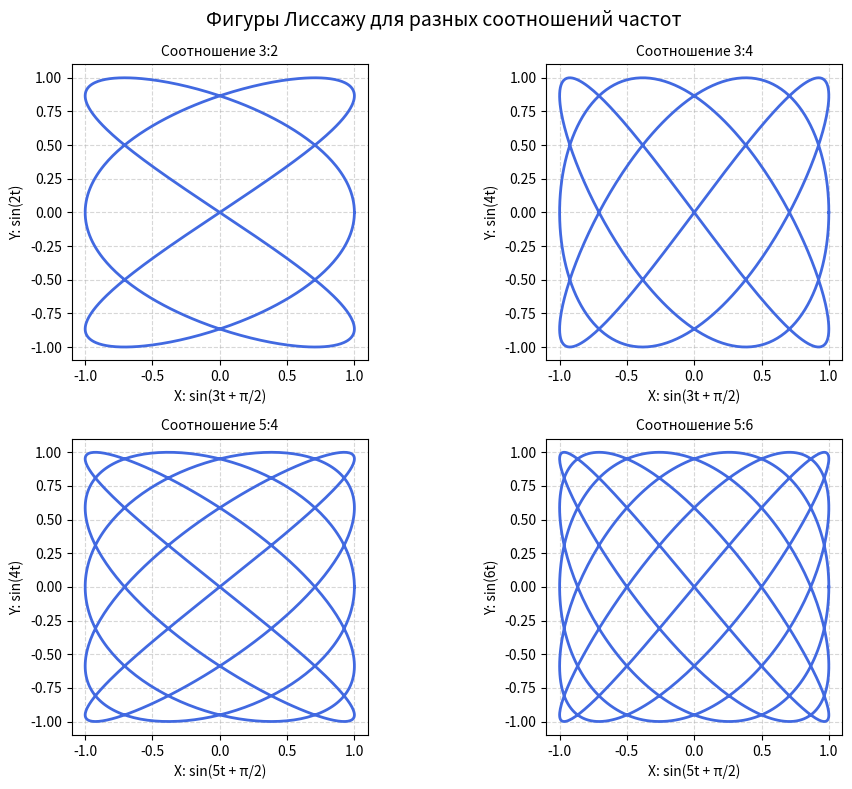

This figure's Python source:
import numpy as np
import matplotlib.pyplot as plt

t = np.linspace(0, 2 * np.pi, 1000) 
delta = np.pi / 2
ratios = [(3, 2), (3, 4), (5, 4), (5, 6)]
titles = ['Соотношение 3:2', 'Соотношение 3:4', 'Соотношение 5:4', 'Соотношение 5:6']

fig, axes = plt.subplots(2, 2, figsize=(10, 8))
fig.suptitle('Фигуры Лиссажу для разных соотношений частот', fontsize=14)

for i, ((a, b), ax) in enumerate(zip(ratios, axes.flatten())):
    x = np.sin(a * t + delta)
    y = np.sin(b * t)
    
    ax.plot(x, y, color='royalblue', linewidth=2)
    ax.set_title(titles[i], fontsize=10)
    ax.set_xlabel('X: sin({}t + π/2)'.format(a))
    ax.set_ylabel('Y: sin({}t)'.format(b))
    ax.grid(True, linestyle='--', alpha=0.5)
    ax.set_aspect('equal')

plt.tight_layout()
plt.show()